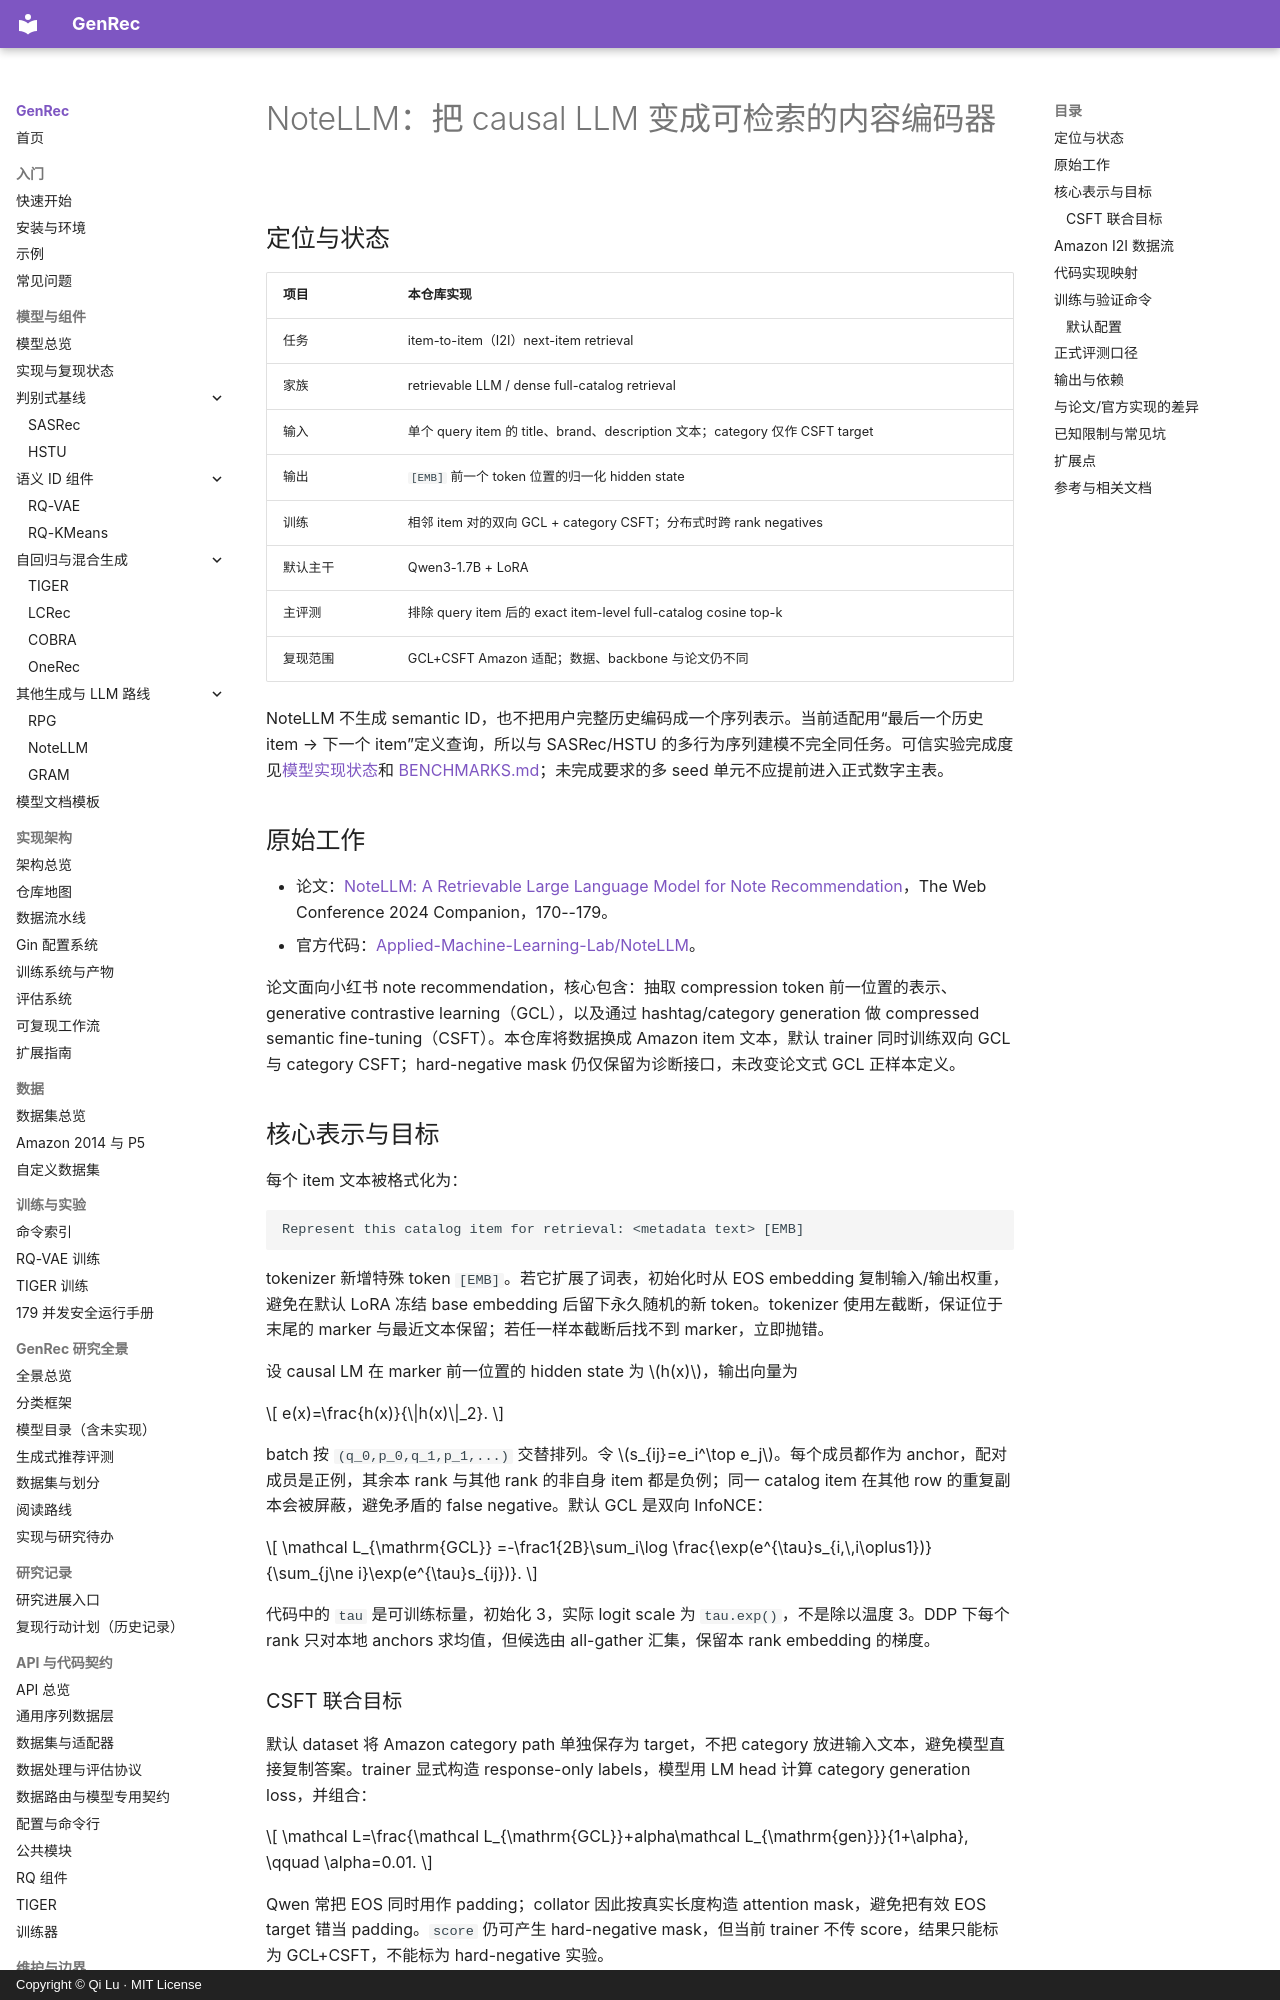

repository: phonism/genrec · page: zh/models/notellm/index.html · generator: mkdocs · copyright: Copyright © Qi Lu · MIT License

# NoteLLM：把 causal LLM 变成可检索的内容编码器

## 定位与状态

| 项目 | 本仓库实现 |
|---|---|
| 任务 | item-to-item（I2I）next-item retrieval |
| 家族 | retrievable LLM / dense full-catalog retrieval |
| 输入 | 单个 query item 的 title、brand、description 文本；category 仅作 CSFT target |
| 输出 | `[EMB]` 前一个 token 位置的归一化 hidden state |
| 训练 | 相邻 item 对的双向 GCL + category CSFT；分布式时跨 rank negatives |
| 默认主干 | Qwen3-1.7B + LoRA |
| 主评测 | 排除 query item 后的 exact item-level full-catalog cosine top-k |
| 复现范围 | GCL+CSFT Amazon 适配；数据、backbone 与论文仍不同 |

NoteLLM 不生成 semantic ID，也不把用户完整历史编码成一个序列表示。当前适配用“最后一个历史 item → 下一个 item”定义查询，所以与 SASRec/HSTU 的多行为序列建模不完全同任务。可信实验完成度见[模型实现状态](../reference/model-status.md)和 [BENCHMARKS.md](https://github.com/phonism/genrec/blob/main/BENCHMARKS.md)；未完成要求的多 seed 单元不应提前进入正式数字主表。

## 原始工作

- 论文：[NoteLLM: A Retrievable Large Language Model for Note Recommendation](https://arxiv.org/abs/2403.01744)，The Web Conference 2024 Companion，170--179。
- 官方代码：[Applied-Machine-Learning-Lab/NoteLLM](https://github.com/Applied-Machine-Learning-Lab/NoteLLM)。

论文面向小红书 note recommendation，核心包含：抽取 compression token 前一位置的表示、generative contrastive learning（GCL），以及通过 hashtag/category generation 做 compressed semantic fine-tuning（CSFT）。本仓库将数据换成 Amazon item 文本，默认 trainer 同时训练双向 GCL 与 category CSFT；hard-negative mask 仍仅保留为诊断接口，未改变论文式 GCL 正样本定义。

## 核心表示与目标

每个 item 文本被格式化为：

```text
Represent this catalog item for retrieval: <metadata text> [EMB]
```

tokenizer 新增特殊 token `[EMB]`。若它扩展了词表，初始化时从 EOS embedding 复制输入/输出权重，避免在默认 LoRA 冻结 base embedding 后留下永久随机的新 token。tokenizer 使用左截断，保证位于末尾的 marker 与最近文本保留；若任一样本截断后找不到 marker，立即抛错。

设 causal LM 在 marker 前一位置的 hidden state 为 $h(x)$，输出向量为

$$
e(x)=\frac{h(x)}{\|h(x)\|_2}.
$$

batch 按 `(q_0,p_0,q_1,p_1,...)` 交替排列。令 $s_{ij}=e_i^\top e_j$。每个成员都作为 anchor，配对成员是正例，其余本 rank 与其他 rank 的非自身 item 都是负例；同一 catalog item 在其他 row 的重复副本会被屏蔽，避免矛盾的 false negative。默认 GCL 是双向 InfoNCE：

$$
\mathcal L_{\mathrm{GCL}}
=-\frac1{2B}\sum_i\log
\frac{\exp(e^{\tau}s_{i,\,i\oplus1})}
{\sum_{j\ne i}\exp(e^{\tau}s_{ij})}.
$$

代码中的 `tau` 是可训练标量，初始化 3，实际 logit scale 为 `tau.exp()`，不是除以温度 3。DDP 下每个 rank 只对本地 anchors 求均值，但候选由 all-gather 汇集，保留本 rank embedding 的梯度。

### CSFT 联合目标

默认 dataset 将 Amazon category path 单独保存为 target，不把 category 放进输入文本，避免模型直接复制答案。trainer 显式构造 response-only labels，模型用 LM head 计算 category generation loss，并组合：

$$
\mathcal L=\frac{\mathcal L_{\mathrm{GCL}}+alpha\mathcal L_{\mathrm{gen}}}{1+\alpha},
\qquad \alpha=0.01.
$$

Qwen 常把 EOS 同时用作 padding；collator 因此按真实长度构造 attention mask，避免把有效 EOS target 错当 padding。`score` 仍可产生 hard-negative mask，但当前 trainer 不传 score，结果只能标为 GCL+CSFT，不能标为 hard-negative 实验。
